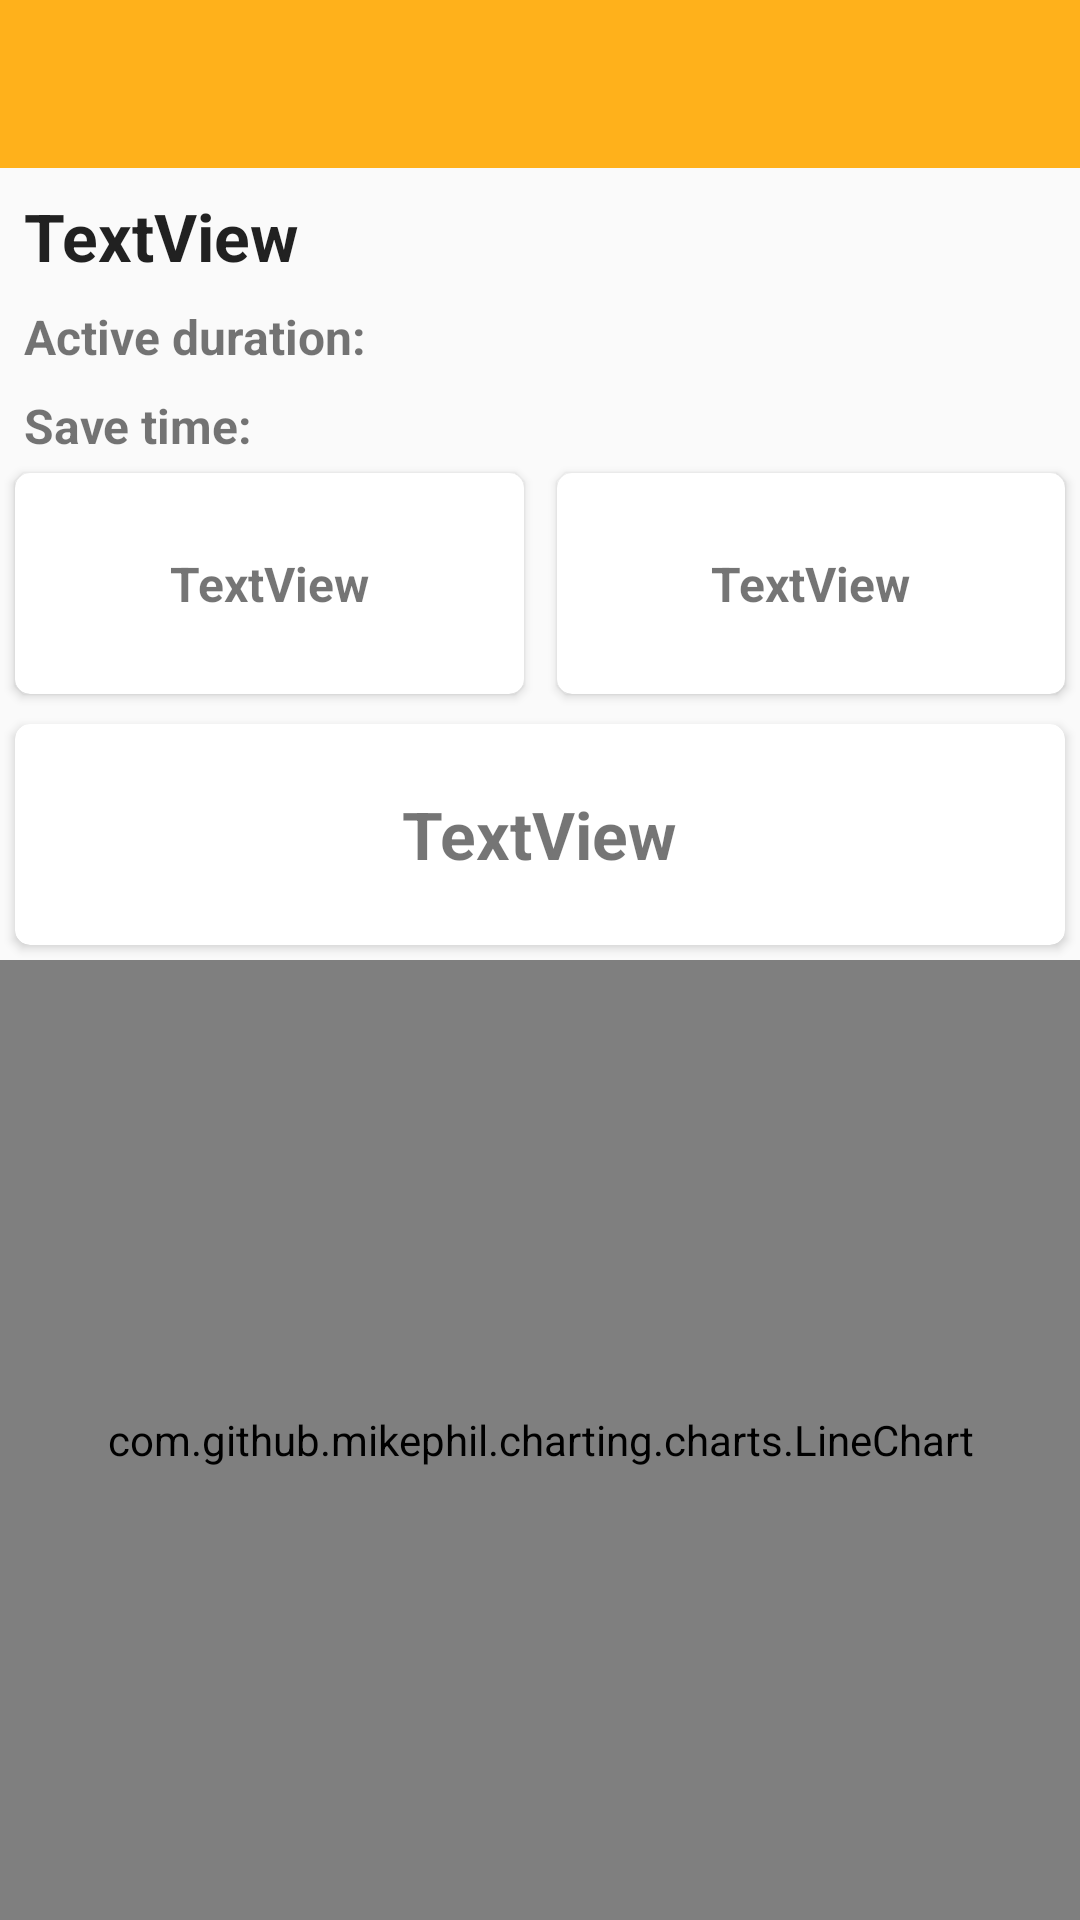

Produce the Android XML layout that renders to this screen, including the resource entries it uses.
<!-- AndroidManifest.xml: application theme AppTheme -->
<!-- res/layout/activity_record_detail.xml -->
<?xml version="1.0" encoding="utf-8"?>
<androidx.constraintlayout.widget.ConstraintLayout xmlns:android="http://schemas.android.com/apk/res/android"
    xmlns:app="http://schemas.android.com/apk/res-auto"
    xmlns:tools="http://schemas.android.com/tools"
    android:layout_width="match_parent"
    android:layout_height="match_parent"
    tools:context=".Controller.RecordDetail">

    <androidx.appcompat.widget.Toolbar
        android:id="@+id/toolbar_RecordDetail"
        android:layout_width="0dp"
        android:layout_height="wrap_content"
        app:theme="@style/ThemeOverlay.MaterialComponents.Dark.ActionBar"
        android:background="@color/colorPrimary"
        app:layout_constraintEnd_toEndOf="parent"
        app:layout_constraintStart_toStartOf="parent"
        app:layout_constraintTop_toTopOf="parent" />

    <com.github.mikephil.charting.charts.LineChart
        android:id="@+id/lineChart_DetailData"
        android:layout_width="match_parent"
        android:layout_height="0dp"
        app:layout_constraintBottom_toBottomOf="parent"
        app:layout_constraintEnd_toEndOf="parent"
        app:layout_constraintStart_toStartOf="parent"
        app:layout_constraintTop_toTopOf="@+id/guideline5" />

    <androidx.constraintlayout.widget.ConstraintLayout
        android:layout_width="0dp"
        android:layout_height="0dp"
        app:layout_constraintBottom_toTopOf="@+id/lineChart_DetailData"
        app:layout_constraintEnd_toEndOf="parent"
        app:layout_constraintHorizontal_bias="0.0"
        app:layout_constraintStart_toStartOf="parent"
        app:layout_constraintTop_toBottomOf="@+id/textView_SaveTime">


        <androidx.cardview.widget.CardView
            android:layout_width="0dp"
            android:layout_height="0dp"
            android:layout_margin="5dp"
            app:cardCornerRadius="5dp"
            app:layout_constraintBottom_toTopOf="@+id/guideline11"
            app:layout_constraintEnd_toEndOf="parent"
            app:layout_constraintStart_toEndOf="@+id/space"
            app:layout_constraintTop_toTopOf="parent">

            <TextView
                android:id="@+id/textView_Min"
                android:layout_width="wrap_content"
                android:layout_height="wrap_content"
                android:layout_gravity="center"
                android:text="TextView"
                android:textAlignment="center"
                android:textSize="@dimen/dp_16"
                android:textStyle="bold" />
        </androidx.cardview.widget.CardView>

        <androidx.constraintlayout.widget.Guideline
            android:id="@+id/guideline11"
            android:layout_width="wrap_content"
            android:layout_height="wrap_content"
            android:orientation="horizontal"
            app:layout_constraintGuide_percent="0.5" />

        <Space
            android:id="@+id/space"
            android:layout_width="1dp"
            android:layout_height="0dp"
            app:layout_constraintBottom_toTopOf="@+id/guideline11"
            app:layout_constraintEnd_toEndOf="parent"
            app:layout_constraintStart_toStartOf="parent"
            app:layout_constraintTop_toTopOf="parent" />

        <androidx.cardview.widget.CardView
            android:layout_width="0dp"
            android:layout_height="0dp"
            android:layout_margin="5dp"
            app:cardCornerRadius="5dp"
            app:layout_constraintBottom_toTopOf="@+id/guideline11"
            app:layout_constraintEnd_toStartOf="@+id/space"
            app:layout_constraintStart_toStartOf="parent"
            app:layout_constraintTop_toTopOf="parent">

            <TextView
                android:id="@+id/textView_Max"
                android:layout_width="wrap_content"
                android:layout_height="wrap_content"
                android:layout_gravity="center"
                android:text="TextView"
                android:textAlignment="center"
                android:textSize="@dimen/dp_16"
                tools:ignore="SpUsage"
                android:textStyle="bold" />
        </androidx.cardview.widget.CardView>

        <androidx.cardview.widget.CardView
            android:layout_width="0dp"
            android:layout_height="0dp"
            android:layout_margin="5dp"
            app:cardCornerRadius="5dp"
            app:layout_constraintBottom_toBottomOf="parent"
            app:layout_constraintEnd_toEndOf="parent"
            app:layout_constraintStart_toStartOf="parent"
            app:layout_constraintTop_toTopOf="@+id/guideline11">

            <TextView
                android:id="@+id/textView_Average"
                android:layout_width="wrap_content"
                android:layout_height="wrap_content"
                android:layout_gravity="center"
                android:text="TextView"
                android:textAlignment="center"
                android:textSize="@dimen/dp_22"
                tools:ignore="SpUsage"
                android:textStyle="bold" />
        </androidx.cardview.widget.CardView>

    </androidx.constraintlayout.widget.ConstraintLayout>

    <androidx.constraintlayout.widget.Guideline
        android:id="@+id/guideline5"
        android:layout_width="wrap_content"
        android:layout_height="wrap_content"
        android:orientation="horizontal"
        app:layout_constraintGuide_percent="0.5" />

    <TextView
        android:id="@+id/textView_Name"
        android:layout_width="0dp"
        android:layout_height="wrap_content"
        android:layout_marginStart="8dp"
        android:layout_marginTop="8dp"
        android:text="TextView"
        android:textAppearance="@style/TextAppearance.AppCompat.Large"
        android:textSize="@dimen/dp_22"
        tools:ignore="SpUsage"
        android:textStyle="bold"
        app:layout_constraintEnd_toEndOf="parent"
        app:layout_constraintStart_toStartOf="parent"
        app:layout_constraintTop_toBottomOf="@+id/toolbar_RecordDetail" />

    <TextView
        android:id="@+id/textView_ActivityDuration"
        android:layout_width="wrap_content"
        android:layout_height="wrap_content"
        android:layout_marginTop="8dp"
        android:text="@string/active_duration"
        android:textSize="@dimen/dp_16"
        android:textStyle="bold"
        tools:ignore="SpUsage"
        app:layout_constraintStart_toStartOf="@+id/textView_Name"
        app:layout_constraintTop_toBottomOf="@+id/textView_Name" />

    <TextView
        android:id="@+id/textView_SaveTime"
        android:layout_width="wrap_content"
        android:layout_height="wrap_content"
        android:layout_marginTop="8dp"
        android:text="@string/save_time"
        android:textSize="@dimen/dp_16"
        android:textStyle="bold"
        app:layout_constraintStart_toStartOf="@+id/textView_Name"
        app:layout_constraintTop_toBottomOf="@+id/textView_ActivityDuration"
        tools:ignore="SpUsage" />

</androidx.constraintlayout.widget.ConstraintLayout>
<!-- resources referenced by this layout -->
<resources>
  <color name="colorPrimary">#FFB11B</color>
  <dimen name="dp_16">16dp</dimen>
  <dimen name="dp_22">22dp</dimen>
  <string name="active_duration">Active duration:</string>
  <string name="save_time">Save time:</string>
  <style name="AppTheme" parent="Theme.AppCompat.Light.NoActionBar">
          
          <item name="colorPrimary">@color/colorPrimary</item>
          <item name="colorPrimaryDark">@color/colorPrimaryDark</item>
          <item name="colorAccent">@color/colorAccent</item>
      </style>
  <color name="colorPrimaryDark">#F9BF45</color>
  <color name="colorAccent">#03DAC5</color>
</resources>
